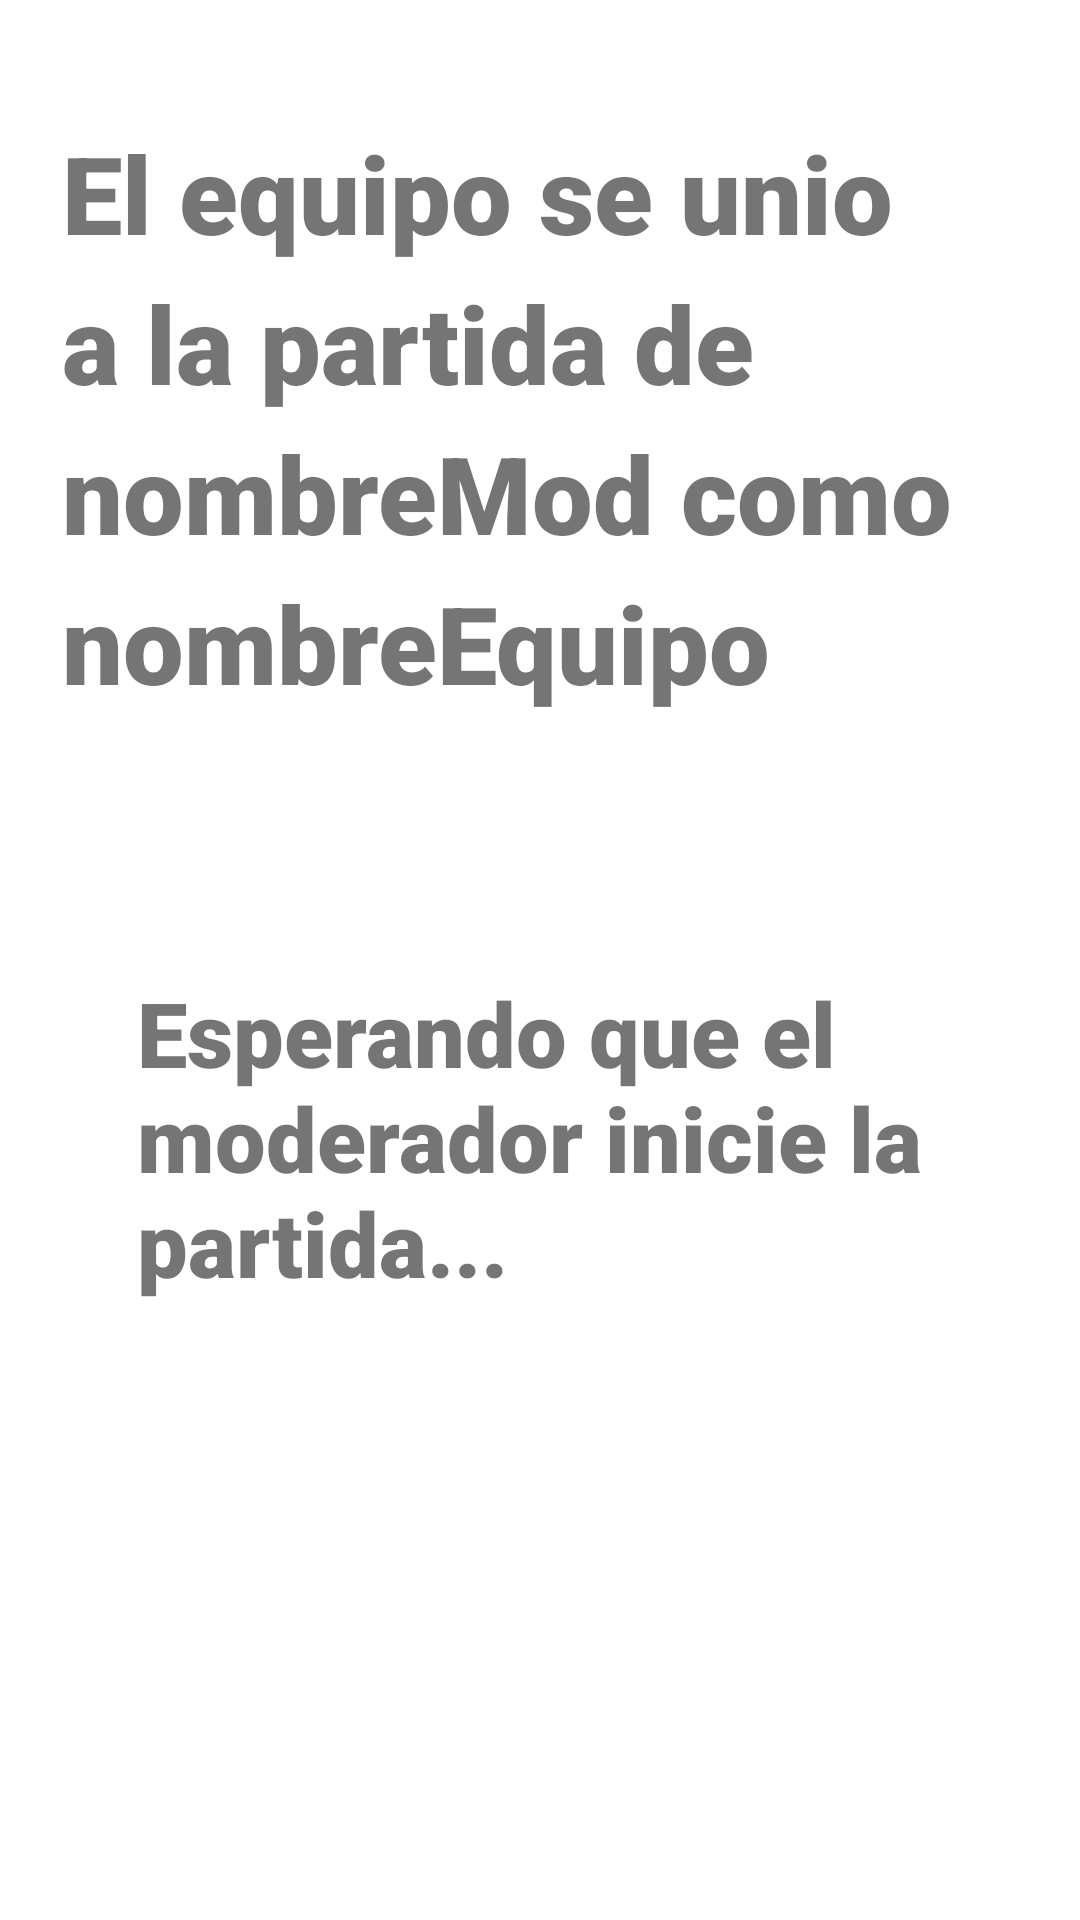

Here is an Android app screen rendered from its layout file. Give the layout XML and the strings, colors and styles it references.
<!-- AndroidManifest.xml: application theme Theme.PruebaAS -->
<!-- res/layout/activity_juego.xml -->
<?xml version="1.0" encoding="utf-8"?>
<androidx.constraintlayout.widget.ConstraintLayout
    xmlns:android="http://schemas.android.com/apk/res/android"
    xmlns:app="http://schemas.android.com/apk/res-auto"
    xmlns:tools="http://schemas.android.com/tools"
    android:layout_width="match_parent"
    android:layout_height="match_parent">

    <TextView
        android:id="@+id/titulo"
        android:layout_width="318dp"
        android:layout_height="229dp"
        android:layout_marginStart="31dp"
        android:layout_marginLeft="31dp"
        android:layout_marginTop="40dp"
        android:layout_marginEnd="32dp"
        android:layout_marginRight="32dp"
        android:fontFamily="sans-serif-black"
        android:lineSpacingExtra="8sp"
        android:text="El equipo se unio a la partida de nombreMod como nombreEquipo"
        android:textSize="36sp"
        app:layout_constraintEnd_toEndOf="parent"
        app:layout_constraintStart_toStartOf="parent"
        app:layout_constraintTop_toTopOf="parent" />

    <TextView
        android:id="@+id/texto2"
        android:layout_width="269dp"
        android:layout_height="158dp"
        android:layout_marginStart="71dp"
        android:layout_marginLeft="71dp"
        android:layout_marginTop="55dp"
        android:layout_marginEnd="71dp"
        android:layout_marginRight="71dp"
        android:fontFamily="sans-serif-black"
        android:text="Esperando que el moderador inicie la partida..."
        android:textAllCaps="false"
        android:textSize="30sp"
        app:layout_constraintEnd_toEndOf="parent"
        app:layout_constraintStart_toStartOf="parent"
        app:layout_constraintTop_toBottomOf="@+id/titulo" />

</androidx.constraintlayout.widget.ConstraintLayout>
<!-- resources referenced by this layout -->
<resources>
  <style name="Theme.PruebaAS" parent="Theme.MaterialComponents.DayNight.DarkActionBar">
          
          <item name="colorPrimary">@color/fondo</item>
          <item name="colorPrimaryVariant">@color/fondo2</item>
          <item name="colorOnPrimary">@color/white</item>
          
          <item name="colorSecondary">@color/teal_200</item>
          <item name="colorSecondaryVariant">@color/teal_700</item>
          <item name="colorOnSecondary">@color/black</item>
          
          <item name="android:statusBarColor" tools:targetApi="l">?attr/colorPrimaryVariant</item>
          
      </style>
  <color name="fondo">#F2CB05</color>
  <color name="fondo2">#D9D9D9</color>
  <color name="white">#FFFFFFFF</color>
  <color name="teal_200">#FF03DAC5</color>
  <color name="teal_700">#FF018786</color>
  <color name="black">#FF000000</color>
</resources>
